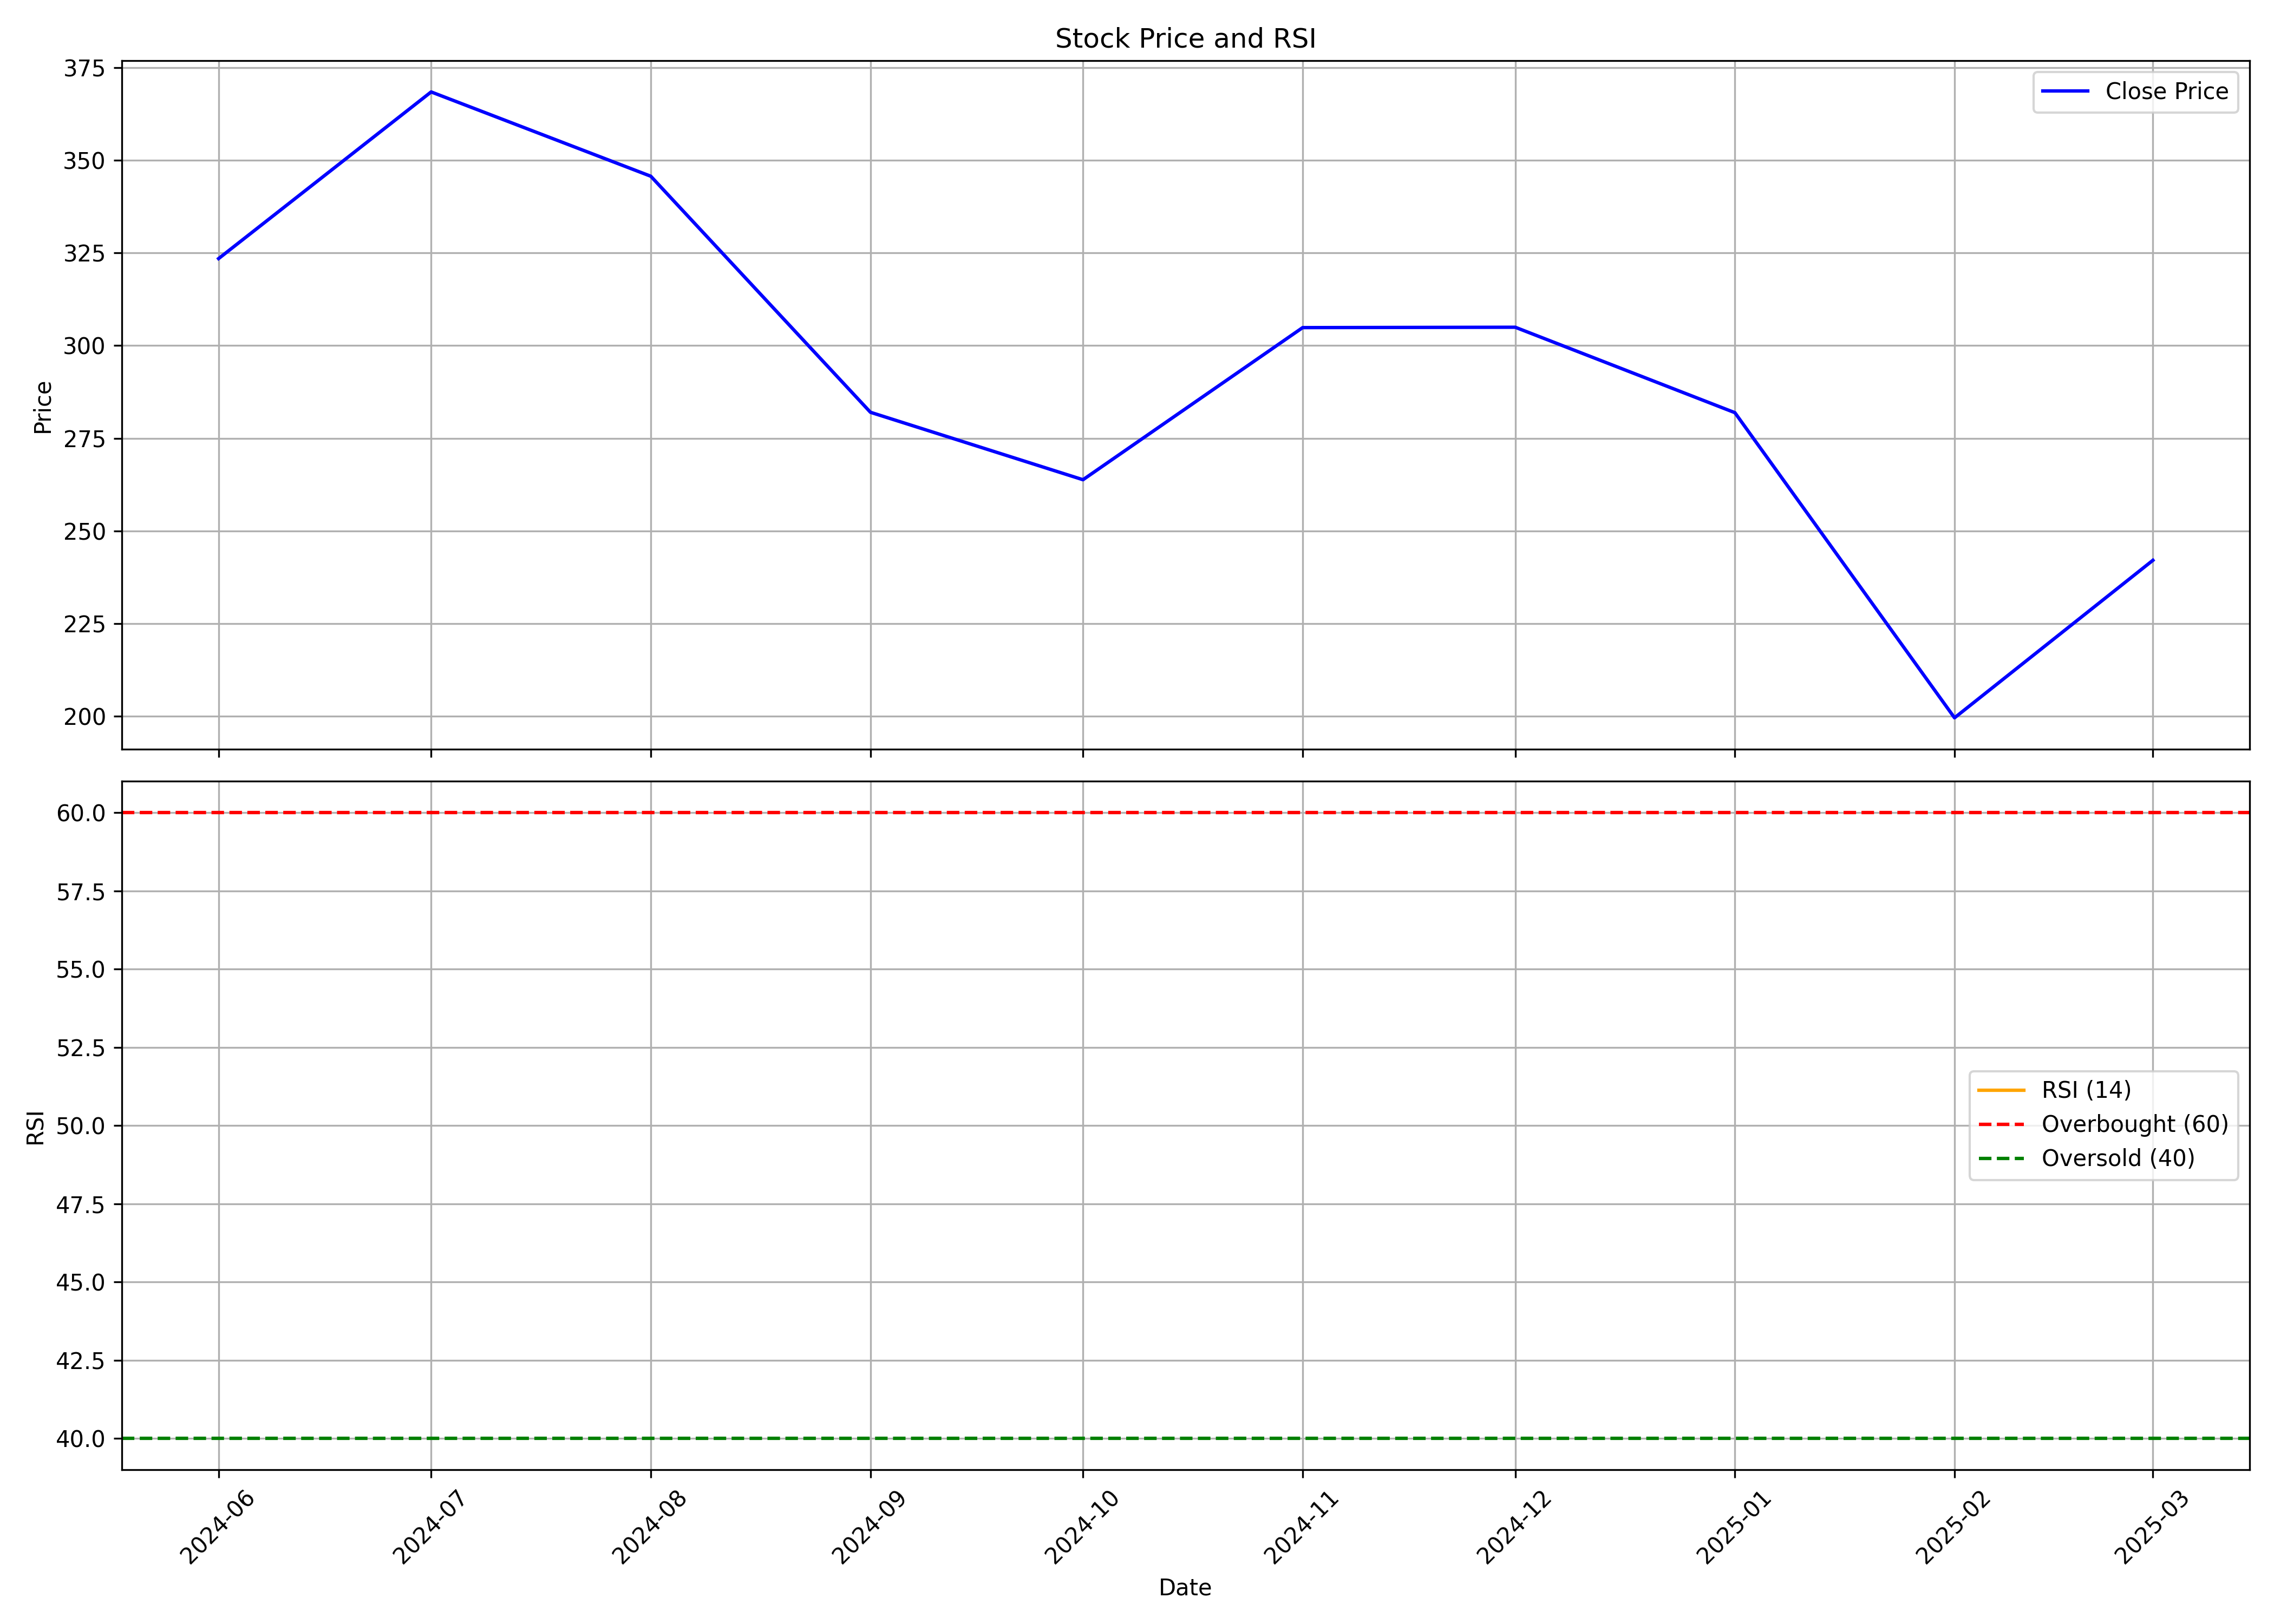

The file beside this chart, header and first rows:
, date, symbol, open, high, low, close, volume, rsi
0, 2024-06-01, DEEDEV, 339.0, 365.7, 310.0, 323.5, 39254023, 
1, 2024-07-01, DEEDEV, 323.0, 400.0, 314.0, 368.5, 25980968, 
2, 2024-08-01, DEEDEV, 369.9, 379.0, 342.1, 345.7, 8120391, 
3, 2024-09-01, DEEDEV, 348.2, 348.2, 275.4, 282.0, 6383466, 
4, 2024-10-01, DEEDEV, 282.8, 288, 225.6, 263.8, 3501399, 
5, 2024-11-01, DEEDEV, 270.0, 320.0, 254.0, 304.9, 7692667, 
6, 2024-12-01, DEEDEV, 307.0, 360.0, 302, 305, 6959061, 
7, 2025-01-01, DEEDEV, 306.0, 322.0, 261, 281.9, 3078479, 
8, 2025-02-01, DEEDEV, 284.2, 288.0, 167.0, 199.6, 5156014, 
9, 2025-03-01, DEEDEV, 199.6, 268.0, 189.1, 242.1, 2850858, 
